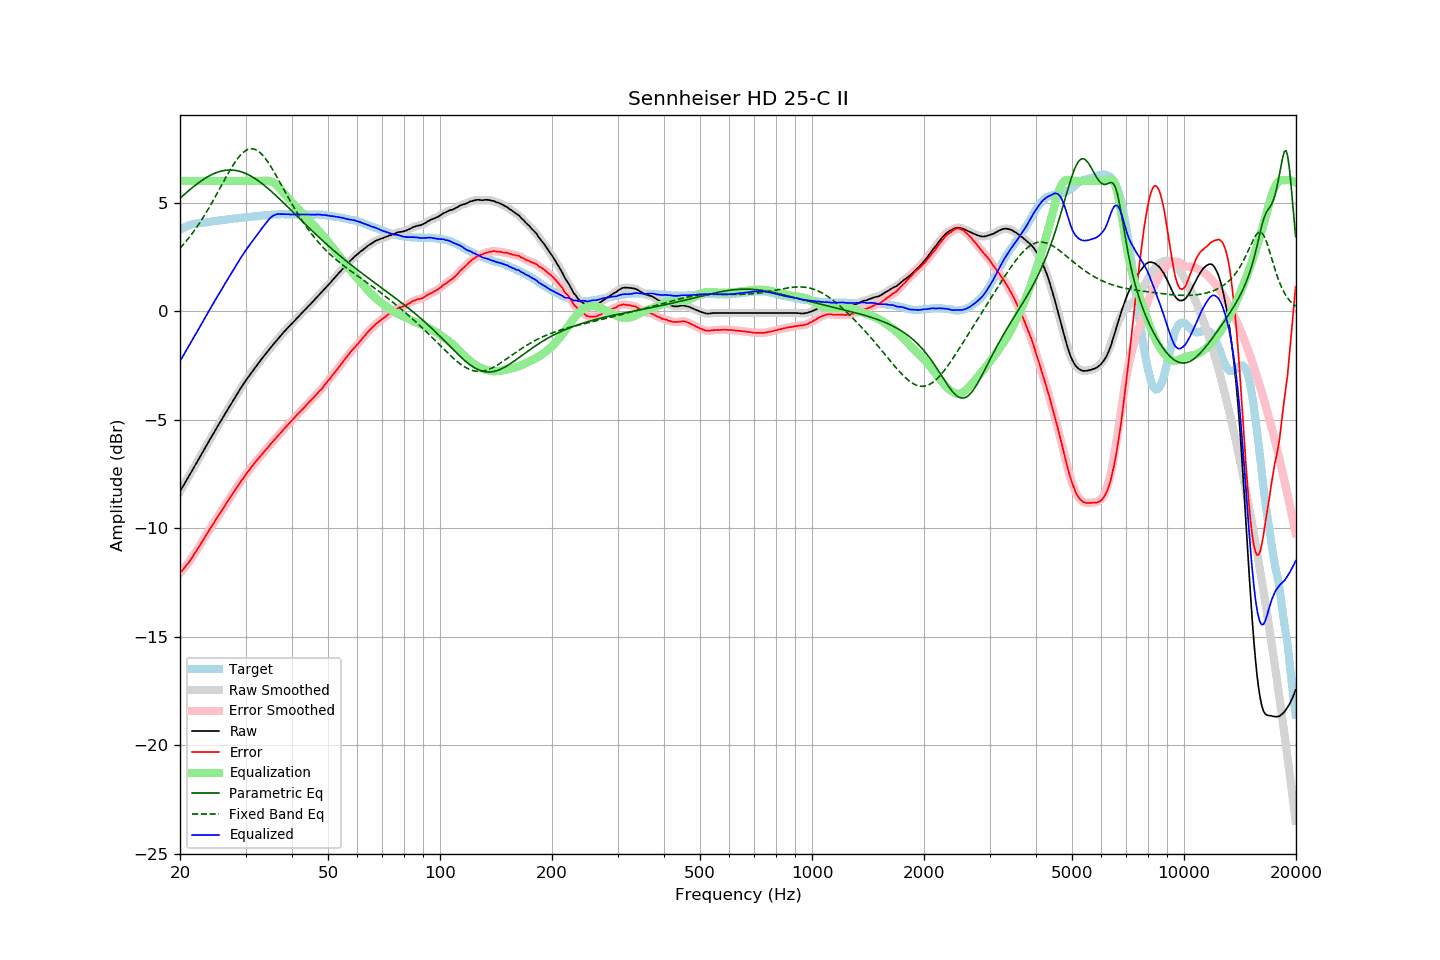

The file beside this chart, header and first rows:
frequency, raw, error, smoothed, error_smoothed, equalization, parametric_eq, fixed_band_eq, equalized_raw, equalized_smoothed, target
20.00, -8.30, -12.06, -8.30, -12.06, 6.00, 5.20, 2.90, -2.30, -2.30, 3.76
20.20, -8.17, -11.97, -8.17, -11.97, 6.00, 5.27, 2.98, -2.17, -2.17, 3.80
20.40, -8.04, -11.89, -8.04, -11.88, 6.00, 5.34, 3.07, -2.04, -2.04, 3.84
20.61, -7.92, -11.79, -7.92, -11.79, 6.00, 5.40, 3.15, -1.92, -1.92, 3.87
20.81, -7.79, -11.70, -7.79, -11.70, 6.00, 5.47, 3.24, -1.79, -1.79, 3.91
21.02, -7.67, -11.62, -7.66, -11.61, 6.00, 5.53, 3.33, -1.67, -1.66, 3.95
21.23, -7.54, -11.51, -7.54, -11.51, 6.00, 5.59, 3.43, -1.54, -1.54, 3.97
21.44, -7.40, -11.40, -7.41, -11.40, 6.00, 5.66, 3.52, -1.40, -1.41, 3.99
21.66, -7.28, -11.29, -7.28, -11.28, 6.00, 5.72, 3.62, -1.28, -1.28, 4.01
21.87, -7.14, -11.16, -7.15, -11.17, 6.00, 5.77, 3.73, -1.14, -1.15, 4.02
22.09, -7.02, -11.06, -7.02, -11.06, 6.00, 5.83, 3.83, -1.02, -1.02, 4.04
22.31, -6.89, -10.94, -6.89, -10.94, 6.00, 5.89, 3.94, -0.89, -0.89, 4.05
22.54, -6.77, -10.83, -6.77, -10.83, 6.00, 5.94, 4.05, -0.77, -0.77, 4.06
22.76, -6.64, -10.70, -6.64, -10.70, 6.00, 6.00, 4.16, -0.64, -0.64, 4.07
22.99, -6.51, -10.58, -6.51, -10.58, 6.00, 6.05, 4.27, -0.51, -0.51, 4.07
23.22, -6.38, -10.45, -6.38, -10.45, 6.00, 6.10, 4.39, -0.38, -0.38, 4.08
23.45, -6.25, -10.33, -6.25, -10.33, 6.00, 6.14, 4.51, -0.25, -0.25, 4.09
23.69, -6.12, -10.22, -6.12, -10.21, 6.00, 6.19, 4.64, -0.12, -0.12, 4.10
23.92, -5.98, -10.09, -5.99, -10.10, 6.00, 6.23, 4.76, 0.02, 0.01, 4.11
24.16, -5.86, -9.98, -5.86, -9.99, 6.00, 6.27, 4.89, 0.14, 0.14, 4.13
24.40, -5.73, -9.88, -5.73, -9.87, 6.00, 6.30, 5.02, 0.27, 0.27, 4.15
24.65, -5.61, -9.75, -5.61, -9.75, 6.00, 6.34, 5.15, 0.39, 0.39, 4.15
24.89, -5.47, -9.63, -5.48, -9.63, 6.00, 6.37, 5.28, 0.53, 0.52, 4.16
25.14, -5.35, -9.52, -5.35, -9.52, 6.00, 6.40, 5.42, 0.65, 0.65, 4.16
25.39, -5.22, -9.40, -5.23, -9.41, 6.00, 6.42, 5.55, 0.78, 0.77, 4.17
25.65, -5.11, -9.30, -5.11, -9.29, 6.00, 6.44, 5.69, 0.89, 0.89, 4.19
25.91, -4.99, -9.18, -4.98, -9.18, 6.00, 6.46, 5.82, 1.01, 1.02, 4.19
26.16, -4.85, -9.06, -4.86, -9.06, 6.00, 6.48, 5.96, 1.15, 1.14, 4.20
26.43, -4.73, -8.94, -4.73, -8.94, 6.00, 6.49, 6.09, 1.27, 1.27, 4.21
26.69, -4.61, -8.83, -4.60, -8.83, 6.00, 6.50, 6.23, 1.39, 1.40, 4.22
26.96, -4.48, -8.72, -4.48, -8.72, 6.00, 6.51, 6.36, 1.52, 1.52, 4.24
27.23, -4.36, -8.61, -4.36, -8.61, 6.00, 6.51, 6.48, 1.64, 1.64, 4.25
27.50, -4.24, -8.50, -4.24, -8.49, 6.00, 6.51, 6.61, 1.76, 1.76, 4.26
27.77, -4.11, -8.37, -4.12, -8.38, 6.00, 6.50, 6.73, 1.89, 1.88, 4.26
28.05, -4.00, -8.27, -4.00, -8.27, 6.00, 6.49, 6.84, 2.00, 2.00, 4.28
28.33, -3.88, -8.15, -3.88, -8.16, 6.00, 6.48, 6.95, 2.12, 2.12, 4.28
28.62, -3.76, -8.04, -3.76, -8.04, 6.00, 6.47, 7.05, 2.24, 2.24, 4.29
28.90, -3.64, -7.93, -3.64, -7.93, 6.00, 6.45, 7.14, 2.36, 2.36, 4.30
29.19, -3.52, -7.81, -3.52, -7.82, 6.00, 6.43, 7.22, 2.48, 2.48, 4.29
29.48, -3.41, -7.73, -3.40, -7.72, 6.00, 6.40, 7.29, 2.59, 2.60, 4.32
29.78, -3.30, -7.62, -3.29, -7.61, 6.00, 6.37, 7.36, 2.70, 2.71, 4.32
30.08, -3.18, -7.51, -3.18, -7.52, 6.00, 6.34, 7.41, 2.82, 2.82, 4.33
30.38, -3.08, -7.41, -3.08, -7.41, 6.00, 6.31, 7.44, 2.92, 2.92, 4.33
30.68, -2.98, -7.33, -2.97, -7.32, 6.00, 6.27, 7.47, 3.02, 3.03, 4.35
30.99, -2.87, -7.22, -2.87, -7.22, 6.00, 6.23, 7.48, 3.13, 3.13, 4.35
31.30, -2.77, -7.12, -2.77, -7.13, 6.00, 6.19, 7.48, 3.23, 3.23, 4.36
31.61, -2.67, -7.03, -2.67, -7.03, 6.00, 6.14, 7.47, 3.33, 3.33, 4.37
31.93, -2.57, -6.94, -2.57, -6.94, 6.00, 6.10, 7.44, 3.43, 3.43, 4.37
32.24, -2.47, -6.85, -2.47, -6.85, 6.00, 6.05, 7.41, 3.53, 3.53, 4.37
32.57, -2.38, -6.77, -2.37, -6.76, 6.00, 5.99, 7.36, 3.62, 3.63, 4.39
32.89, -2.28, -6.68, -2.28, -6.68, 6.00, 5.94, 7.29, 3.72, 3.72, 4.40
33.22, -2.18, -6.58, -2.18, -6.59, 6.00, 5.88, 7.22, 3.83, 3.82, 4.41
33.55, -2.09, -6.50, -2.08, -6.50, 6.01, 5.82, 7.14, 3.92, 3.93, 4.42
33.89, -1.99, -6.41, -1.99, -6.42, 6.01, 5.76, 7.05, 4.03, 4.02, 4.43
34.23, -1.90, -6.33, -1.90, -6.33, 6.02, 5.70, 6.95, 4.12, 4.12, 4.43
34.57, -1.81, -6.25, -1.80, -6.24, 6.01, 5.64, 6.84, 4.20, 4.21, 4.44
34.92, -1.71, -6.15, -1.71, -6.15, 6.00, 5.58, 6.73, 4.29, 4.29, 4.44
35.27, -1.62, -6.07, -1.62, -6.07, 5.97, 5.51, 6.61, 4.35, 4.35, 4.45
35.62, -1.53, -5.98, -1.53, -5.98, 5.93, 5.44, 6.48, 4.41, 4.40, 4.46
35.97, -1.45, -5.90, -1.44, -5.90, 5.88, 5.38, 6.36, 4.44, 4.44, 4.45
... 635 more rows
